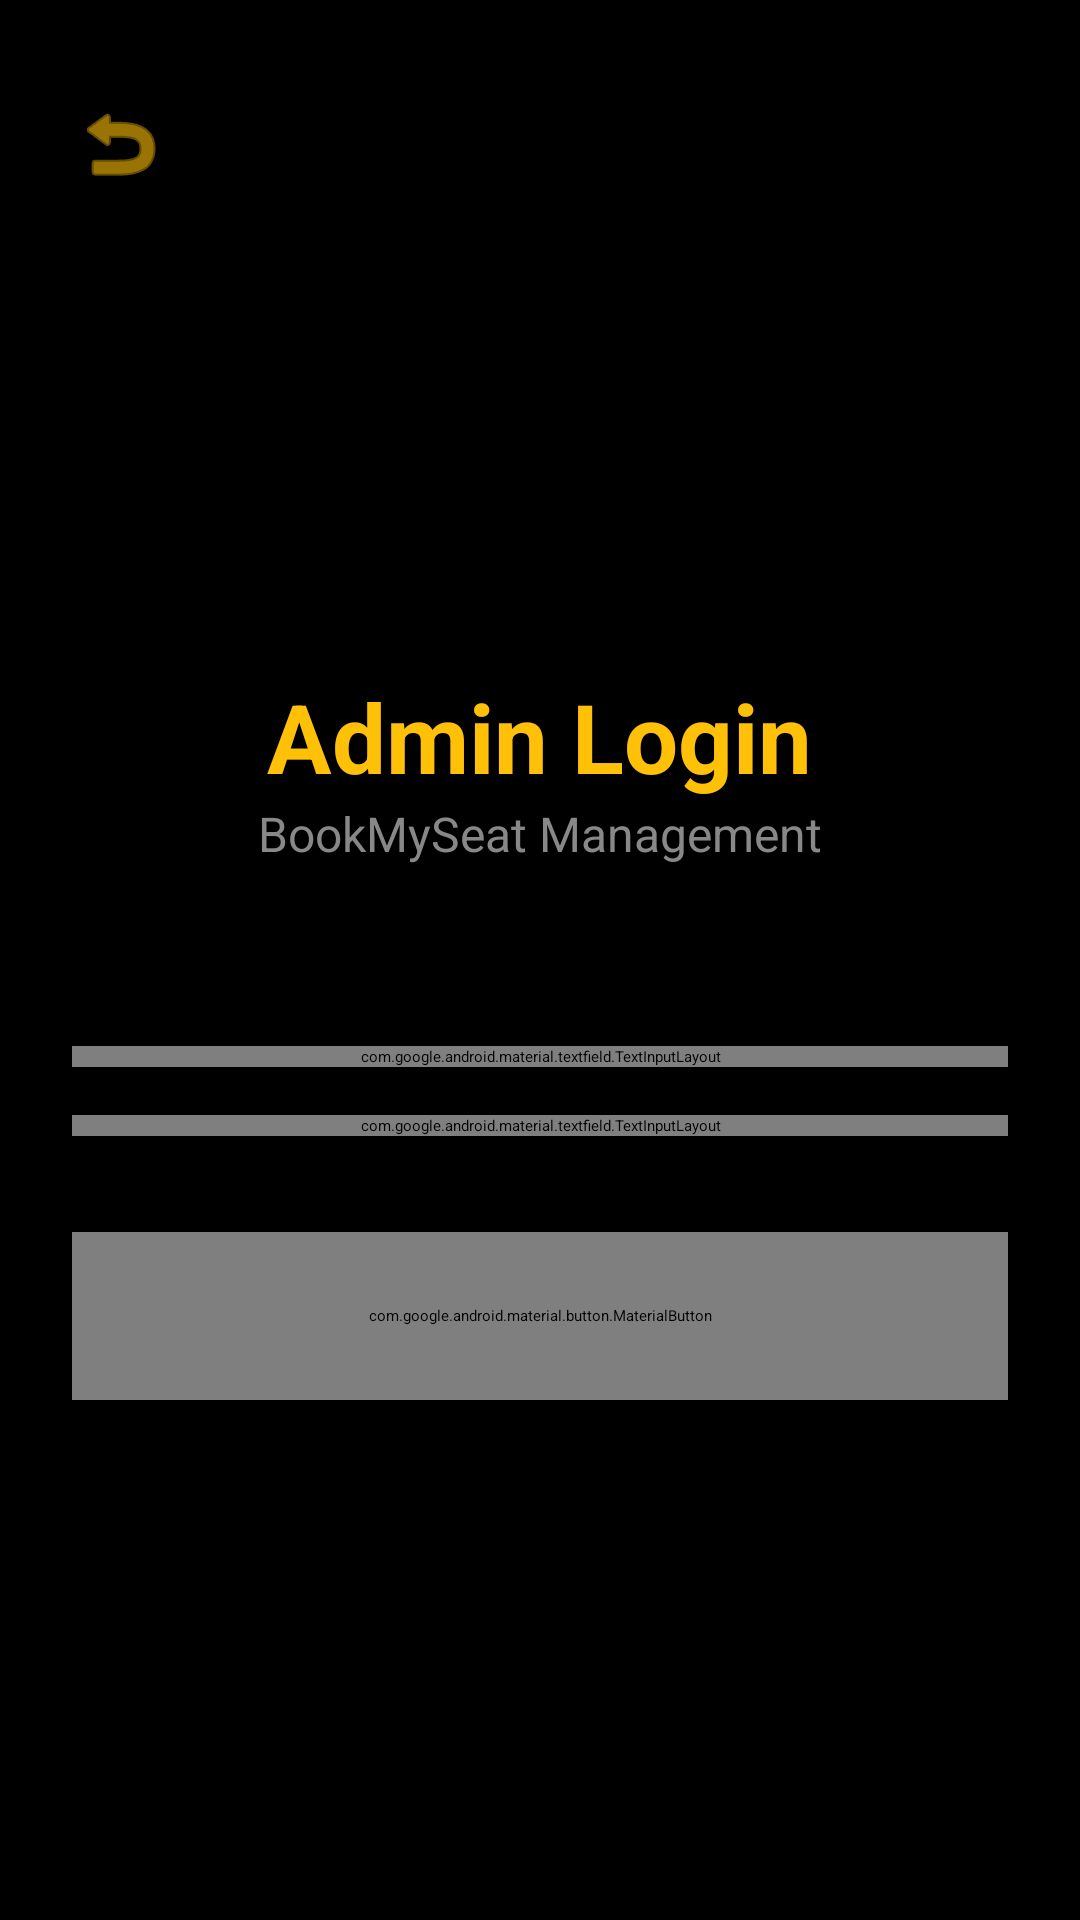

Here is an Android app screen rendered from its layout file. Give the layout XML and the strings, colors and styles it references.
<!-- AndroidManifest.xml: application theme Theme.Bookmyseatadmin -->
<!-- res/layout/activity_admin_login.xml -->
<?xml version="1.0" encoding="utf-8"?>
<LinearLayout xmlns:android="http://schemas.android.com/apk/res/android"
    xmlns:app="http://schemas.android.com/apk/res-auto"
    android:layout_width="match_parent"
    android:layout_height="match_parent"
    android:background="#000000"
    android:orientation="vertical"
    android:padding="24dp">

    <ImageView
        android:id="@+id/btnBack"
        android:layout_width="32dp"
        android:layout_height="32dp"
        android:src="@android:drawable/ic_menu_revert"
        android:tint="#FFC107"
        android:layout_marginTop="8dp"/>

    <ImageView
        android:layout_width="100dp"
        android:layout_height="100dp"
        android:layout_gravity="center"
        android:layout_marginTop="40dp"
        android:src="@drawable/ic_admin_logo"
        android:tint="#FFC107" />

    <TextView
        android:layout_width="wrap_content"
        android:layout_height="wrap_content"
        android:layout_gravity="center"
        android:layout_marginTop="20dp"
        android:text="Admin Login"
        android:textColor="#FFC107"
        android:textSize="32sp"
        android:textStyle="bold" />

    <TextView
        android:layout_width="wrap_content"
        android:layout_height="wrap_content"
        android:layout_gravity="center"
        android:layout_marginBottom="40dp"
        android:text="BookMySeat Management"
        android:textColor="#888888"
        android:textSize="16sp" />

    <com.google.android.material.textfield.TextInputLayout
        android:id="@+id/layoutEmail"
        style="@style/Widget.MaterialComponents.TextInputLayout.OutlinedBox"
        android:layout_width="match_parent"
        android:layout_height="wrap_content"
        android:layout_marginTop="20dp"
        android:hint="Admin Email"
        android:textColorHint="#888888"
        app:boxStrokeColor="#FFC107"
        app:hintTextColor="#FFC107">

        <com.google.android.material.textfield.TextInputEditText
            android:layout_width="match_parent"
            android:layout_height="wrap_content"
            android:inputType="textEmailAddress"
            android:textColor="#FFFFFF" />
    </com.google.android.material.textfield.TextInputLayout>

    <com.google.android.material.textfield.TextInputLayout
        android:id="@+id/layoutPassword"
        style="@style/Widget.MaterialComponents.TextInputLayout.OutlinedBox"
        android:layout_width="match_parent"
        android:layout_height="wrap_content"
        android:layout_marginTop="16dp"
        android:hint="Password"
        android:textColorHint="#888888"
        app:boxStrokeColor="#FFC107"
        app:endIconMode="password_toggle"
        app:endIconTint="#FFFFFF"
        app:hintTextColor="#FFC107">

        <com.google.android.material.textfield.TextInputEditText
            android:layout_width="match_parent"
            android:layout_height="wrap_content"
            android:inputType="textPassword"
            android:textColor="#FFFFFF" />
    </com.google.android.material.textfield.TextInputLayout>

    <com.google.android.material.button.MaterialButton
        android:id="@+id/btnLogin"
        android:layout_width="match_parent"
        android:layout_height="56dp"
        android:layout_marginTop="32dp"
        android:text="Login"
        android:textAllCaps="false"
        android:textColor="#000000"
        android:textSize="16sp"
        android:textStyle="bold"
        app:backgroundTint="#FFC107"
        app:cornerRadius="28dp" />

</LinearLayout>
<!-- resources referenced by this layout -->
<resources>
  <style name="Theme.Bookmyseatadmin" parent="Theme.MaterialComponents.DayNight.DarkActionBar">
          
          <item name="colorPrimary">@color/purple_200</item>
          <item name="colorPrimaryVariant">@color/purple_700</item>
          <item name="colorOnPrimary">@color/black</item>
          
          <item name="colorSecondary">@color/teal_200</item>
          <item name="colorSecondaryVariant">@color/teal_200</item>
          <item name="colorOnSecondary">@color/black</item>
          
          <item name="android:statusBarColor">?attr/colorPrimaryVariant</item>
          
      </style>
  <color name="purple_200">#FFBB86FC</color>
  <color name="purple_700">#FF3700B3</color>
  <color name="black">#FF000000</color>
  <color name="teal_200">#FF03DAC5</color>
</resources>
